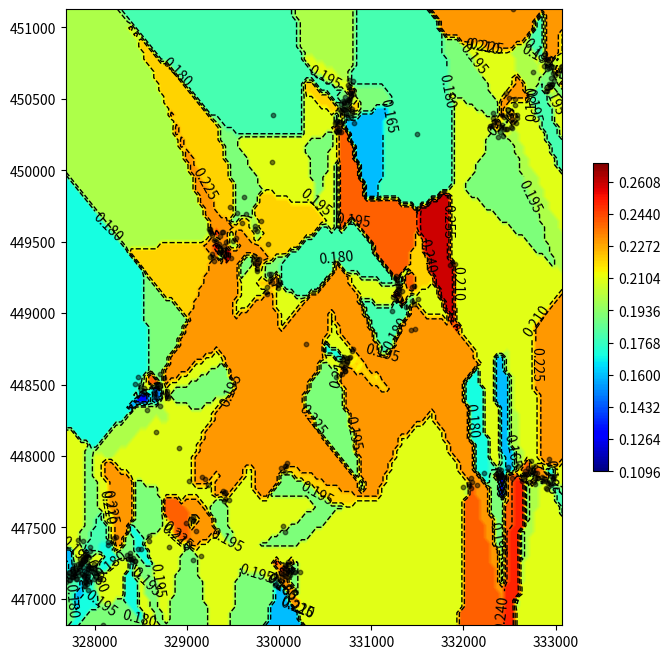
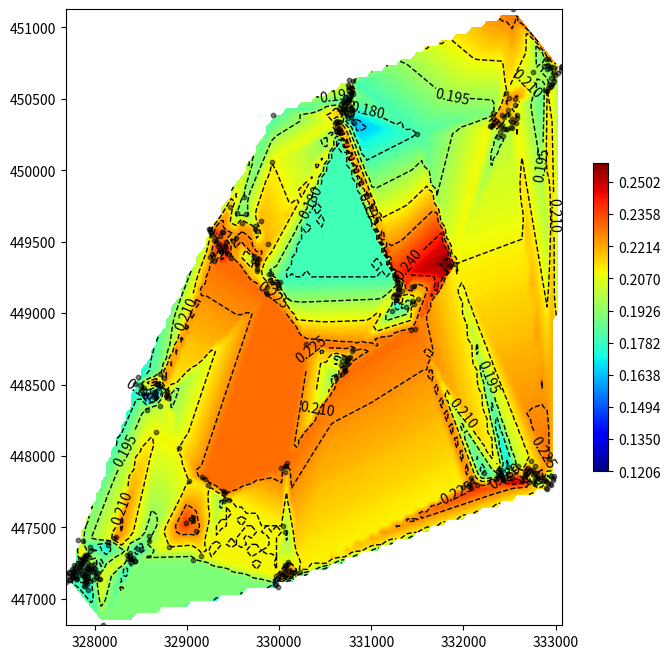
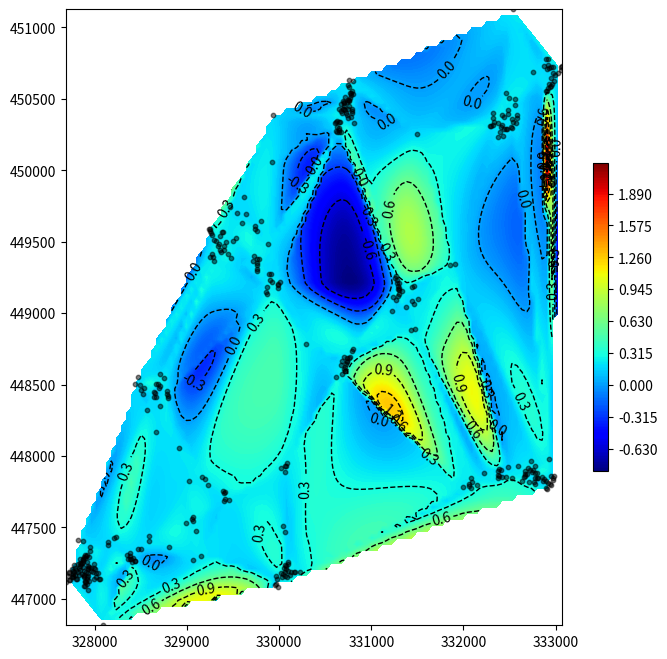

The script that saved these images, in order:
import numpy as np
from matplotlib import pyplot as plt
from scipy.interpolate import griddata

## 관측 데이터
xList = [332933.85370, 328501.42520, 328913.64480, 332757.43760, 329276.93590, 329438.77840, 329263.15160, 332096.39730, 330652.99340, 330711.62470, 330692.86270, 330703.79940, 332381.84770, 332221.94490, 329471.29370, 328644.72840, 332915.43070, 330649.90340, 332412.90690, 332580.91730, 332532.37560, 332481.52950, 332334.09910, 332086.13080, 329737.32440, 332421.98190, 332556.89170, 330698.64580, 330084.57550, 330653.70520, 330672.56520, 330805.49700, 332974.00590, 332704.37800, 333057.66980, 331467.32190, 329735.52810, 332744.48480, 332413.66690, 332775.72080, 330799.98020, 332428.55860, 332671.13830, 332797.25530, 327790.64770, 329314.50750, 329344.32220, 329250.95950, 329252.48980, 330619.94730, 331381.69060, 332950.78440, 332671.99520, 332893.04970, 332908.31720, 332868.62400, 330668.08640, 332319.65530, 331284.70090, 329545.30280, 329763.85670, 330776.51390, 330714.85340, 332722.86320, 332672.72640, 332924.18550, 332390.91440, 332469.08130, 332515.34300, 332919.02800, 332939.31060, 332461.20020, 330057.20980, 332593.78410, 329755.84720, 329982.45450, 329989.98950, 329375.81940, 332914.26050, 329622.25300, 330662.60220, 329887.16380, 329914.24440, 329901.13440, 332406.42860, 329866.90090, 330793.90530, 330786.47130, 330756.31160, 330760.01480, 330770.50660, 332686.04000, 332950.92380, 332936.80170, 332895.73690, 332778.40320, 332812.30730, 329925.24420, 331234.75690, 330629.33890, 330701.54820, 331302.42220, 331278.12860, 331227.27990, 331284.20740, 332061.16810, 331335.77430, 329730.64380, 329713.44230, 329635.29230, 332636.90740, 332872.89920, 332800.11560, 331301.92810, 332660.07610, 328140.91390, 332710.17040, 330741.96110, 332526.30920, 331285.11660, 332950.83690, 332371.69710, 331507.55230, 330776.39050, 330813.57550, 330712.72590, 331267.77830, 330719.70800, 330733.51630, 330735.15890, 329387.39580, 332372.42320, 332378.23040, 330702.66770, 331259.14340, 330791.30880, 330684.01230, 331461.88570, 330767.07450, 328705.85820, 330021.43730, 330717.87920, 332896.58360, 330739.04710, 330755.58960, 329401.90120, 330697.48050, 329274.48530, 330673.63480, 329755.70340, 329759.97780, 329290.46270, 332954.03640, 329460.87450, 329763.49390, 332318.15950, 327767.31620, 332921.88050, 332965.56670, 330616.92670, 332396.87950, 332979.87520, 332761.79090, 330740.94470, 330077.03890, 331434.80660, 328568.17410, 332373.49460, 328666.81510, 329396.39750, 329535.75610, 329366.50650, 328644.10390, 329361.18090, 329871.34270, 329273.06270, 331853.76650, 331904.63110, 329418.45850, 329502.45670, 329353.20680, 329248.03950, 329969.41600, 329797.38890, 330155.16550, 332147.06250, 332484.12770, 327876.81470, 330772.55700, 332875.96950, 330172.37710, 330668.12090, 327940.26430, 327897.43690, 327891.58060, 327880.49590, 327937.79910, 327778.67620, 330646.83200, 327814.91240, 327940.93660, 327867.81510, 327756.69560, 332904.89490, 327881.28440, 328042.19620, 327722.36730, 327932.00740, 327721.88190, 328032.97530, 327785.72790, 327706.78840, 327865.16690, 330757.77870, 327889.62780, 327838.42380, 327959.43970, 327978.73410, 327884.66610, 328012.97060, 327772.11990, 327933.30810, 327838.27000, 328143.87350, 327871.66960, 327865.91280, 327863.08960, 327909.19450, 327901.36450, 327920.57260, 327986.36460, 327851.51240, 327839.13650, 327763.14780, 327988.59250, 327722.67840, 327816.62740, 327894.51480, 327826.43830, 327811.36350, 327894.35180, 327906.77830, 327860.31190, 327914.52060, 327927.68760, 327910.58760, 329223.68790, 327892.48610, 327751.99770, 327825.96400, 327763.05070, 327838.70170, 327885.53840, 327920.64890, 327994.83700, 328412.26360, 329063.38180, 328227.53080, 329415.10630, 327685.76740, 328351.20690, 331300.89020, 327870.70640, 327881.53310, 329053.50170, 328987.67680, 329061.82100, 329400.57530, 328692.46610, 328662.07160, 330042.90320, 332523.07010, 329020.80390, 332065.67690, 329062.57320, 328467.33170, 330804.88520, 330653.68860, 328496.04810, 328352.74570, 328404.08640, 329194.22740, 328586.58460, 328055.91710, 327954.92290, 327911.04100, 327915.26240, 330755.72370, 328006.11010, 327928.49580, 327801.93350, 328462.35060, 327923.30580, 328663.55420, 330788.66980, 328436.15710, 328377.14270, 329990.63450, 330631.73020, 332576.46800, 329153.29120, 332777.04780, 328806.44400, 328201.74380, 328391.97470, 331995.69390, 332572.14950, 328376.23140, 328431.22280, 329454.86670, 329410.37560, 329161.97510, 329392.23410, 330683.67210, 329876.25640, 329971.56260, 328530.76780, 332779.17560, 328485.76510, 328653.08100, 332541.78030, 327788.84320, 328703.35320, 330054.01460, 330061.22930, 329953.37970, 330066.26250, 330114.79270, 330059.39180, 330095.99780, 328525.62350, 332733.30880, 330032.58220, 330040.54330, 330128.32000, 330094.26550, 328785.74330, 328688.81200, 328791.05840, 332555.97040, 330223.42120, 329963.59900, 330088.35940, 328705.10750, 330058.41780, 329758.61390, 332902.49660, 332934.00170, 330746.22550, 329599.43730, 330703.32530, 330092.69270, 330020.21480, 328780.20420, 328433.04130, 330288.39800, 332459.05110, 329287.60610, 332083.12060, 330600.14720, 330611.20090, 332318.58180, 330632.57020, 330780.21910, 330758.86720, 332850.76950, 329859.85310, 331440.16950, 331278.99040, 327748.64610, 330713.35280, 330785.71940, 332421.01610, 331270.49120, 329338.24050, 330058.68020, 332482.96450, 332437.16410, 332443.91550, 332490.07810, 329916.05340, 328744.49330, 330007.96270, 332375.12440, 330732.45050, 330748.96880, 330721.37450, 330703.97860, 332893.18160, 330746.21580, 329776.64300, 332464.14450, 333024.19030, 332298.95670, 327991.94750, 332536.39200, 331500.06380, 330074.88080, 329101.01330, 332993.37870, 331295.76090, 329930.24330, 332968.66220, 332976.52510, 332983.38430, 332948.75390, 327731.42040, 328581.20020, 327764.52190, 327918.22250, 333071.23690, 328797.41400, 329242.11300, 329987.61350, 330676.42310, 329400.52670, 333058.22630, 332759.15660, 331475.67850, 332282.99790, 330069.86870, 328376.93980, 331443.68000, 328081.71400, 332970.97460]
yList = [447977.36020, 448464.23020, 448053.29830, 447902.27130, 449396.23420, 449411.75610, 449559.92160, 447817.65810, 450426.95360, 450421.25940, 450428.58170, 450430.83880, 447906.18190, 447878.47430, 449385.75080, 448449.41670, 447811.33900, 450283.76950, 450301.27980, 450367.45410, 450358.91940, 450419.48480, 450338.83050, 447773.33480, 449585.82550, 450316.31980, 450456.48440, 450470.87410, 447953.63380, 450292.87300, 450463.80690, 448752.55690, 450681.33380, 447913.63610, 450719.94920, 449063.05130, 449609.15860, 447884.92950, 450388.99140, 447881.01060, 450532.85560, 450243.16130, 447897.60280, 447881.40080, 447202.81860, 449501.73190, 449487.39170, 449591.45830, 449571.94830, 448555.01910, 449043.35640, 450645.03030, 447860.45010, 450553.65170, 447767.94680, 447824.71240, 448633.85440, 450315.24060, 449189.87060, 449699.12940, 449352.73730, 450528.64030, 450515.86530, 447899.41770, 447872.76120, 450718.16500, 447862.49360, 450289.54440, 450302.93420, 450577.96420, 450585.60560, 447852.28080, 447885.61640, 447932.76860, 449296.90340, 449204.75340, 449194.30840, 449568.22170, 450735.04410, 449811.21340, 450336.82440, 449276.06770, 449274.11810, 449233.61980, 447899.93120, 449136.50230, 450400.64810, 450427.56170, 450451.61690, 450484.24950, 450502.73860, 447874.96950, 447795.18940, 447802.80700, 447823.24520, 447845.41830, 447842.56690, 450060.27950, 449115.06910, 450271.28270, 448609.47890, 449208.08880, 449231.90980, 449013.26090, 449166.70460, 447788.98940, 449156.23490, 449397.24080, 449364.63770, 449694.81330, 447828.30860, 447841.41870, 447848.76990, 449173.76420, 447855.09320, 447376.51010, 447820.22580, 450598.51000, 447844.65980, 449118.92410, 450726.05860, 447892.14500, 449099.72080, 450373.94050, 450331.01000, 448620.78760, 449258.80970, 448640.67230, 448684.33190, 448666.10860, 449569.10300, 447844.38920, 447866.20300, 448691.90390, 449248.61900, 448732.58150, 448667.03010, 449190.09520, 448691.48860, 448573.97560, 447914.11380, 448592.10450, 447776.80420, 448657.45530, 448685.90420, 449443.85300, 450487.15390, 449548.62270, 450414.23190, 449306.64250, 449337.63340, 449366.66810, 450589.07920, 449744.30270, 449577.81310, 450367.04140, 447235.54990, 450782.66660, 450604.22230, 450276.00630, 450269.45920, 450627.70110, 447819.84420, 450387.60810, 447928.14980, 448882.40750, 448318.79560, 450328.61740, 448506.76230, 449466.95830, 449524.04100, 449429.38250, 448411.66920, 449542.87940, 449183.57530, 449411.41820, 449336.89880, 449343.04220, 449501.06950, 449507.48920, 449440.09330, 449392.35570, 447160.90510, 449646.50480, 447185.35580, 447794.53640, 447921.77020, 447159.87970, 450539.50960, 450730.51050, 447186.21600, 450269.71550, 447364.04430, 447188.14620, 447117.54130, 447091.21500, 447290.87450, 447170.16820, 450270.07050, 447412.66150, 447332.66980, 447407.52240, 447171.83770, 450707.78330, 447155.28580, 447135.68040, 447186.21550, 447121.69810, 447131.96440, 447181.82470, 447213.66290, 447158.40410, 447268.93430, 450495.47170, 447309.71450, 447231.00660, 447194.40770, 447185.98350, 447293.31580, 447179.24440, 447187.05180, 447225.44250, 447198.66770, 447397.23710, 447260.36260, 447282.13110, 447251.81340, 447261.06030, 447299.86960, 447212.48630, 447243.58970, 447244.93090, 447278.32190, 447163.12610, 447214.58530, 447179.57190, 447242.51600, 447128.38150, 447165.45340, 447185.65620, 447093.41560, 447120.60420, 447171.24210, 447310.18140, 447058.93880, 447103.69310, 447793.54880, 447282.90240, 447153.54840, 447215.26730, 447196.99090, 447252.28260, 447164.81370, 447232.27290, 447207.16940, 447283.76780, 447273.18380, 447431.14420, 447696.20190, 447118.81710, 447308.66620, 449137.42780, 447225.03080, 447197.23010, 447558.62480, 447528.89070, 447543.65290, 447681.49510, 448478.34980, 448168.23780, 447171.76400, 450297.07700, 447827.21250, 447806.50840, 447571.88310, 447350.37360, 450625.70290, 450334.90750, 447352.36770, 447280.97420, 447256.24250, 447839.77860, 447404.81500, 447137.94440, 447217.35230, 447156.44460, 447137.24140, 450629.55670, 447153.31180, 447205.51390, 447141.88140, 448554.09230, 447163.00590, 448410.17310, 450552.81700, 447266.02180, 447321.88960, 449176.38670, 450348.17450, 450385.36790, 447302.05400, 447928.35340, 447362.63220, 447425.54490, 447275.66570, 447779.57550, 450331.57840, 447281.04560, 447263.46650, 447695.32120, 447745.82010, 447855.74080, 447755.69260, 448576.70700, 449485.66230, 447136.91440, 448477.11040, 447806.77670, 448494.45680, 448438.60030, 450337.72130, 447141.58230, 448491.65140, 447213.55820, 447234.31140, 447095.63310, 447162.54650, 447168.97250, 447469.26270, 447241.89620, 448436.77930, 447962.86790, 447155.47810, 447511.27920, 447189.33950, 447196.05470, 448453.00940, 448502.54480, 448403.09190, 450498.79100, 447185.07290, 447103.23820, 447154.12600, 448351.48010, 447185.14040, 449376.67840, 450558.65310, 450605.03700, 450489.49610, 449632.17500, 450474.93390, 447256.01350, 447177.91090, 448435.03390, 448501.51000, 448780.86110, 450292.12880, 449511.07500, 447845.24970, 450329.09000, 450335.82830, 450400.04430, 450301.75340, 450543.88660, 450581.32730, 447855.94640, 449150.58530, 449084.53300, 449207.79710, 447207.61100, 448594.01200, 450413.74730, 447853.20380, 449092.85800, 449471.68840, 447927.52630, 450394.30190, 450291.09720, 450375.97090, 450508.90550, 449218.45720, 448544.84080, 449216.37480, 450235.27020, 450481.55410, 450427.65980, 450399.36810, 450448.86860, 450780.00280, 450364.68560, 449382.16840, 450540.02380, 450681.04940, 450307.15660, 447136.84640, 451127.29050, 450251.20630, 447233.28230, 447474.09160, 450665.82700, 449160.07610, 450389.43180, 447829.97760, 447843.52860, 447860.09100, 447861.93120, 447129.32810, 447441.70760, 447153.26480, 447179.73570, 450727.99340, 448421.56960, 449586.61810, 447081.02260, 450401.58780, 447739.72670, 450702.30580, 450684.82800, 448890.88370, 450313.05720, 447208.46550, 447297.21810, 449186.55430, 446814.98760, 450723.97150]

# t: 탁도
zList = [0.23000000000, 0.19000000000, 0.21000000000, 0.21000000000, 0.22000000000, 0.27000000000, 0.21000000000, 0.23000000000, 0.22000000000, 0.22000000000, 0.19000000000, 0.21000000000, 0.21000000000, 0.17000000000, 0.23000000000, 0.17000000000, 0.21000000000, 0.21000000000, 0.19000000000, 0.21000000000, 0.23000000000, 0.21000000000, 0.21000000000, 0.24000000000, 0.22000000000, 0.21000000000, 0.21000000000, 0.23000000000, 0.23000000000, 0.23000000000, 0.18000000000, 0.23000000000, 0.19000000000, 0.24000000000, 0.21000000000, 0.23000000000, 0.20000000000, 0.18000000000, 0.23000000000, 0.20000000000, 0.19000000000, 0.19000000000, 0.23000000000, 0.24000000000, 0.19000000000, 0.21000000000, 0.23000000000, 0.23000000000, 0.21000000000, 0.19000000000, 0.18000000000, 0.19000000000, 0.16000000000, 0.18000000000, 0.21000000000, 0.19000000000, 0.21000000000, 0.21000000000, 0.19000000000, 0.19000000000, 0.22000000000, 0.22000000000, 0.18000000000, 0.23000000000, 0.23000000000, 0.20000000000, 0.16000000000, 0.21000000000, 0.21000000000, 0.20000000000, 0.19000000000, 0.22000000000, 0.19000000000, 0.20000000000, 0.21000000000, 0.23000000000, 0.22000000000, 0.23000000000, 0.19000000000, 0.19000000000, 0.21000000000, 0.19000000000, 0.19000000000, 0.22000000000, 0.18000000000, 0.23000000000, 0.19000000000, 0.22000000000, 0.18000000000, 0.19000000000, 0.19000000000, 0.23000000000, 0.18000000000, 0.16000000000, 0.23000000000, 0.21000000000, 0.11000000000, 0.21000000000, 0.21000000000, 0.21000000000, 0.23000000000, 0.18000000000, 0.22000000000, 0.18000000000, 0.21000000000, 0.20000000000, 0.22000000000, 0.23000000000, 0.19000000000, 0.19000000000, 0.25000000000, 0.23000000000, 0.23000000000, 0.23000000000, 0.19000000000, 0.17000000000, 0.19000000000, 0.21000000000, 0.24000000000, 0.26000000000, 0.21000000000, 0.18000000000, 0.21000000000, 0.19000000000, 0.16000000000, 0.21000000000, 0.24000000000, 0.22000000000, 0.21000000000, 0.19000000000, 0.23000000000, 0.19000000000, 0.23000000000, 0.21000000000, 0.18000000000, 0.21000000000, 0.17000000000, 0.22000000000, 0.22000000000, 0.19000000000, 0.23000000000, 0.23000000000, 0.21000000000, 0.21000000000, 0.23000000000, 0.23000000000, 0.19000000000, 0.25000000000, 0.24000000000, 0.22000000000, 0.24000000000, 0.23000000000, 0.21000000000, 0.22000000000, 0.20000000000, 0.23000000000, 0.16000000000, 0.23000000000, 0.19000000000, 0.19000000000, 0.21000000000, 0.19000000000, 0.23000000000, 0.18000000000, 0.22000000000, 0.23000000000, 0.20000000000, 0.23000000000, 0.24000000000, 0.23000000000, 0.23000000000, 0.18000000000, 0.17000000000, 0.23000000000, 0.22000000000, 0.23000000000, 0.26000000000, 0.21000000000, 0.23000000000, 0.20000000000, 0.24000000000, 0.22000000000, 0.21000000000, 0.22000000000, 0.23000000000, 0.23000000000, 0.16000000000, 0.18000000000, 0.16000000000, 0.21000000000, 0.19000000000, 0.24000000000, 0.18000000000, 0.21000000000, 0.19000000000, 0.16000000000, 0.19000000000, 0.18000000000, 0.18000000000, 0.21000000000, 0.18000000000, 0.19000000000, 0.17000000000, 0.19000000000, 0.19000000000, 0.20000000000, 0.17000000000, 0.16000000000, 0.19000000000, 0.17000000000, 0.19000000000, 0.18000000000, 0.21000000000, 0.18000000000, 0.21000000000, 0.17000000000, 0.17000000000, 0.18000000000, 0.18000000000, 0.18000000000, 0.18000000000, 0.19000000000, 0.17000000000, 0.18000000000, 0.17000000000, 0.19000000000, 0.19000000000, 0.18000000000, 0.21000000000, 0.17000000000, 0.21000000000, 0.20000000000, 0.21000000000, 0.15000000000, 0.20000000000, 0.23000000000, 0.19000000000, 0.18000000000, 0.19000000000, 0.18000000000, 0.18000000000, 0.18000000000, 0.18000000000, 0.16000000000, 0.17000000000, 0.16000000000, 0.21000000000, 0.21000000000, 0.18000000000, 0.18000000000, 0.18000000000, 0.16000000000, 0.21000000000, 0.19000000000, 0.19000000000, 0.18000000000, 0.19000000000, 0.23000000000, 0.21000000000, 0.19000000000, 0.19000000000, 0.22000000000, 0.21000000000, 0.19000000000, 0.21000000000, 0.24000000000, 0.21000000000, 0.19000000000, 0.12000000000, 0.21000000000, 0.15000000000, 0.20000000000, 0.21000000000, 0.21000000000, 0.23000000000, 0.17000000000, 0.18000000000, 0.19000000000, 0.17000000000, 0.21000000000, 0.17000000000, 0.23000000000, 0.21000000000, 0.21000000000, 0.18000000000, 0.17000000000, 0.21000000000, 0.20000000000, 0.18000000000, 0.20000000000, 0.19000000000, 0.17000000000, 0.19000000000, 0.15000000000, 0.24000000000, 0.19000000000, 0.19000000000, 0.21000000000, 0.18000000000, 0.21000000000, 0.21000000000, 0.21000000000, 0.21000000000, 0.21000000000, 0.16000000000, 0.21000000000, 0.21000000000, 0.17000000000, 0.21000000000, 0.21000000000, 0.23000000000, 0.23000000000, 0.23000000000, 0.23000000000, 0.22000000000, 0.16000000000, 0.21000000000, 0.20000000000, 0.18000000000, 0.14000000000, 0.23000000000, 0.18000000000, 0.19000000000, 0.19000000000, 0.21000000000, 0.19000000000, 0.21000000000, 0.19000000000, 0.19000000000, 0.23000000000, 0.13000000000, 0.21000000000, 0.23000000000, 0.21000000000, 0.13000000000, 0.21000000000, 0.21000000000, 0.20000000000, 0.21000000000, 0.23000000000, 0.21000000000, 0.15000000000, 0.23000000000, 0.20000000000, 0.21000000000, 0.22000000000, 0.21000000000, 0.19000000000, 0.18000000000, 0.22000000000, 0.18000000000, 0.21000000000, 0.25000000000, 0.23000000000, 0.17000000000, 0.23000000000, 0.19000000000, 0.23000000000, 0.23000000000, 0.21000000000, 0.22000000000, 0.19000000000, 0.24000000000, 0.18000000000, 0.21000000000, 0.23000000000, 0.21000000000, 0.19000000000, 0.19000000000, 0.16000000000, 0.21000000000, 0.19000000000, 0.11000000000, 0.16000000000, 0.26000000000, 0.22000000000, 0.21000000000, 0.22000000000, 0.19000000000, 0.23000000000, 0.23000000000, 0.23000000000, 0.18000000000, 0.19000000000, 0.19000000000, 0.19000000000, 0.19000000000, 0.19000000000, 0.18000000000, 0.16000000000, 0.23000000000, 0.21000000000, 0.23000000000, 0.19000000000, 0.19000000000, 0.23000000000, 0.18000000000, 0.17000000000, 0.23000000000, 0.20000000000, 0.18000000000, 0.18000000000, 0.19000000000, 0.21000000000, 0.21000000000, 0.17000000000, 0.18000000000, 0.19000000000, 0.18000000000, 0.21000000000, 0.21000000000, 0.19000000000, 0.20000000000, 0.16000000000, 0.22000000000, 0.22000000000, 0.19000000000, 0.20000000000, 0.23000000000, 0.21000000000, 0.23000000000, 0.19000000000, 0.24000000000, 0.19000000000, 0.19000000000]
# # c: 철
# zList = [0.06000000000, 0.04000000000, 0.03000000000, 0.04000000000, 0.01000000000, 0.02000000000, 0.02000000000, 0.02000000000, 0.04000000000, 0.05000000000, 0.03000000000, 0.04000000000, 0.03000000000, 0.02000000000, 0.01000000000, 0.04000000000, 0.03000000000, 0.05000000000, 0.03000000000, 0.02000000000, 0.03000000000, 0.03000000000, 0.02000000000, 0.04000000000, 0.04000000000, 0.03000000000, 0.02000000000, 0.05000000000, 0.04000000000, 0.04000000000, 0.04000000000, 0.05000000000, 0.00000000000, 0.05000000000, 0.03000000000, 0.05000000000, 0.04000000000, 0.02000000000, 0.02000000000, 0.06000000000, 0.05000000000, 0.02000000000, 0.06000000000, 0.02000000000, 0.02000000000, 0.01000000000, 0.03000000000, 0.03000000000, 0.00000000000, 0.02000000000, 0.04000000000, 0.02000000000, 0.03000000000, 0.02000000000, 0.06000000000, 0.03000000000, 0.04000000000, 0.02000000000, 0.05000000000, 0.05000000000, 0.05000000000, 0.03000000000, 0.05000000000, 0.06000000000, 0.03000000000, 0.01000000000, 0.03000000000, 0.03000000000, 0.02000000000, 0.01000000000, 0.01000000000, 0.02000000000, 0.04000000000, 0.04000000000, 0.04000000000, 0.03000000000, 0.04000000000, 0.02000000000, 0.03000000000, 0.04000000000, 0.05000000000, 0.04000000000, 0.04000000000, 0.05000000000, 0.04000000000, 0.06000000000, 0.04000000000, 0.04000000000, 0.05000000000, 0.05000000000, 0.05000000000, 0.04000000000, 0.03000000000, 0.04000000000, 0.02000000000, 0.02000000000, 0.03000000000, 0.02000000000, 0.03000000000, 0.03000000000, 0.04000000000, 0.03000000000, 0.03000000000, 0.06000000000, 0.03000000000, 0.03000000000, 0.04000000000, 0.04000000000, 0.03000000000, 0.03000000000, 0.04000000000, 0.03000000000, 0.03000000000, 0.04000000000, 0.03000000000, 0.03000000000, 0.04000000000, 0.05000000000, 0.06000000000, 0.05000000000, 0.03000000000, 0.04000000000, 0.06000000000, 0.05000000000, 0.04000000000, 0.03000000000, 0.03000000000, 0.02000000000, 0.04000000000, 0.02000000000, 0.02000000000, 0.04000000000, 0.03000000000, 0.04000000000, 0.04000000000, 0.03000000000, 0.02000000000, 0.04000000000, 0.03000000000, 0.02000000000, 0.03000000000, 0.03000000000, 0.03000000000, 0.03000000000, 0.05000000000, 0.02000000000, 0.06000000000, 0.02000000000, 0.05000000000, 0.03000000000, 0.06000000000, 0.01000000000, 0.03000000000, 0.05000000000, 0.04000000000, 0.03000000000, 0.03000000000, 0.04000000000, 0.02000000000, 0.05000000000, 0.02000000000, 0.02000000000, 0.06000000000, 0.03000000000, 0.03000000000, 0.06000000000, 0.03000000000, 0.02000000000, 0.04000000000, 0.03000000000, 0.05000000000, 0.03000000000, 0.03000000000, 0.03000000000, 0.05000000000, 0.01000000000, 0.05000000000, 0.03000000000, 0.03000000000, 0.05000000000, 0.02000000000, 0.01000000000, 0.02000000000, 0.05000000000, 0.04000000000, 0.04000000000, 0.06000000000, 0.03000000000, 0.04000000000, 0.01000000000, 0.04000000000, 0.04000000000, 0.02000000000, 0.03000000000, 0.02000000000, 0.02000000000, 0.03000000000, 0.03000000000, 0.04000000000, 0.02000000000, 0.03000000000, 0.02000000000, 0.03000000000, 0.03000000000, 0.03000000000, 0.04000000000, 0.02000000000, 0.02000000000, 0.02000000000, 0.02000000000, 0.03000000000, 0.02000000000, 0.03000000000, 0.03000000000, 0.02000000000, 0.03000000000, 0.02000000000, 0.03000000000, 0.02000000000, 0.03000000000, 0.04000000000, 0.03000000000, 0.02000000000, 0.02000000000, 0.03000000000, 0.03000000000, 0.02000000000, 0.03000000000, 0.03000000000, 0.03000000000, 0.03000000000, 0.02000000000, 0.03000000000, 0.05000000000, 0.03000000000, 0.02000000000, 0.03000000000, 0.03000000000, 0.02000000000, 0.03000000000, 0.02000000000, 0.03000000000, 0.03000000000, 0.02000000000, 0.03000000000, 0.03000000000, 0.03000000000, 0.02000000000, 0.02000000000, 0.03000000000, 0.02000000000, 0.02000000000, 0.03000000000, 0.03000000000, 0.03000000000, 0.03000000000, 0.03000000000, 0.02000000000, 0.04000000000, 0.04000000000, 0.03000000000, 0.06000000000, 0.03000000000, 0.02000000000, 0.05000000000, 0.06000000000, 0.06000000000, 0.04000000000, 0.04000000000, 0.04000000000, 0.04000000000, 0.02000000000, 0.03000000000, 0.03000000000, 0.05000000000, 0.03000000000, 0.05000000000, 0.05000000000, 0.02000000000, 0.03000000000, 0.04000000000, 0.04000000000, 0.04000000000, 0.02000000000, 0.03000000000, 0.02000000000, 0.04000000000, 0.07000000000, 0.03000000000, 0.02000000000, 0.03000000000, 0.04000000000, 0.02000000000, 0.03000000000, 0.06000000000, 0.03000000000, 0.04000000000, 0.04000000000, 0.04000000000, 0.02000000000, 0.03000000000, 0.04000000000, 0.04000000000, 0.04000000000, 0.03000000000, 0.03000000000, 0.03000000000, 0.04000000000, 0.03000000000, 0.03000000000, 0.03000000000, 0.03000000000, 0.03000000000, 0.05000000000, 0.04000000000, 0.03000000000, 0.03000000000, 0.04000000000, 0.05000000000, 0.02000000000, 0.03000000000, 0.02000000000, 0.03000000000, 0.03000000000, 0.02000000000, 0.04000000000, 0.03000000000, 0.03000000000, 0.02000000000, 0.03000000000, 0.03000000000, 0.04000000000, 0.05000000000, 0.04000000000, 0.03000000000, 0.05000000000, 0.04000000000, 0.02000000000, 0.04000000000, 0.01000000000, 0.04000000000, 0.03000000000, 0.04000000000, 0.02000000000, 0.02000000000, 0.05000000000, 0.02000000000, 0.01000000000, 0.05000000000, 0.01000000000, 0.05000000000, 0.02000000000, 0.05000000000, 0.04000000000, 0.03000000000, 0.03000000000, 0.02000000000, 0.02000000000, 0.03000000000, 0.05000000000, 0.05000000000, 0.04000000000, 0.05000000000, 0.04000000000, 0.02000000000, 0.02000000000, 0.03000000000, 0.04000000000, 0.05000000000, 0.02000000000, 0.03000000000, 0.04000000000, 0.07000000000, 0.06000000000, 0.02000000000, 0.05000000000, 0.03000000000, 0.04000000000, 0.03000000000, 0.03000000000, 0.04000000000, 0.05000000000, 0.02000000000, 0.03000000000, 0.05000000000, 0.05000000000, 0.05000000000, 0.05000000000, 0.03000000000, 0.04000000000, 0.03000000000, 0.02000000000, 0.04000000000, 0.04000000000, 0.03000000000, 0.02000000000, 0.04000000000, 0.03000000000, 0.02000000000, 0.01000000000, 0.04000000000, 0.04000000000, 0.03000000000, 0.02000000000, 0.02000000000, 0.02000000000, 0.03000000000, 0.03000000000, 0.03000000000, 0.03000000000, 0.02000000000, 0.04000000000, 0.02000000000, 0.03000000000, 0.04000000000, 0.04000000000, 0.02000000000, 0.02000000000, 0.04000000000, 0.03000000000, 0.03000000000, 0.03000000000, 0.05000000000, 0.03000000000, 0.02000000000]
# # g: 구리
# zList = [0.04000000000, 0.02000000000, 0.04000000000, 0.02000000000, 0.02000000000, 0.03000000000, 0.03000000000, 0.03000000000, 0.05000000000, 0.03000000000, 0.05000000000, 0.05000000000, 0.03000000000, 0.03000000000, 0.02000000000, 0.02000000000, 0.02000000000, 0.06000000000, 0.02000000000, 0.03000000000, 0.02000000000, 0.03000000000, 0.03000000000, 0.02000000000, 0.03000000000, 0.02000000000, 0.01000000000, 0.05000000000, 0.02000000000, 0.05000000000, 0.03000000000, 0.04000000000, 0.04000000000, 0.03000000000, 0.02000000000, 0.02000000000, 0.02000000000, 0.01000000000, 0.03000000000, 0.03000000000, 0.03000000000, 0.01000000000, 0.03000000000, 0.03000000000, 0.03000000000, 0.03000000000, 0.02000000000, 0.06000000000, 0.09000000000, 0.02000000000, 0.03000000000, 0.03000000000, 0.02000000000, 0.03000000000, 0.03000000000, 0.02000000000, 0.05000000000, 0.03000000000, 0.02000000000, 0.02000000000, 0.02000000000, 0.05000000000, 0.03000000000, 0.04000000000, 0.01000000000, 0.03000000000, 0.02000000000, 0.01000000000, 0.02000000000, 0.03000000000, 0.03000000000, 0.03000000000, 0.03000000000, 0.03000000000, 0.03000000000, 0.03000000000, 0.02000000000, 0.02000000000, 0.02000000000, 0.03000000000, 0.06000000000, 0.02000000000, 0.03000000000, 0.03000000000, 0.06000000000, 0.04000000000, 0.06000000000, 0.06000000000, 0.04000000000, 0.03000000000, 0.06000000000, 0.02000000000, 0.04000000000, 0.02000000000, 0.02000000000, 0.03000000000, 0.03000000000, 0.04000000000, 0.04000000000, 0.04000000000, 0.04000000000, 0.03000000000, 0.04000000000, 0.04000000000, 0.04000000000, 0.02000000000, 0.03000000000, 0.03000000000, 0.02000000000, 0.02000000000, 0.05000000000, 0.04000000000, 0.02000000000, 0.02000000000, 0.03000000000, 0.04000000000, 0.02000000000, 0.03000000000, 0.07000000000, 0.03000000000, 0.02000000000, 0.03000000000, 0.04000000000, 0.03000000000, 0.02000000000, 0.03000000000, 0.03000000000, 0.04000000000, 0.02000000000, 0.02000000000, 0.03000000000, 0.03000000000, 0.03000000000, 0.04000000000, 0.03000000000, 0.02000000000, 0.03000000000, 0.02000000000, 0.03000000000, 0.03000000000, 0.03000000000, 0.03000000000, 0.03000000000, 0.02000000000, 0.03000000000, 0.02000000000, 0.04000000000, 0.02000000000, 0.06000000000, 0.05000000000, 0.03000000000, 0.02000000000, 0.03000000000, 0.03000000000, 0.03000000000, 0.03000000000, 0.02000000000, 0.02000000000, 0.04000000000, 0.06000000000, 0.01000000000, 0.02000000000, 0.07000000000, 0.03000000000, 0.02000000000, 0.04000000000, 0.03000000000, 0.02000000000, 0.05000000000, 0.02000000000, 0.02000000000, 0.05000000000, 0.01000000000, 0.02000000000, 0.03000000000, 0.02000000000, 0.04000000000, 0.03000000000, 0.02000000000, 0.03000000000, 0.03000000000, 0.00000000000, 0.02000000000, 0.03000000000, 0.02000000000, 0.02000000000, 0.04000000000, 0.01000000000, 0.03000000000, 0.03000000000, 0.03000000000, 0.05000000000, 0.01000000000, 0.04000000000, 0.03000000000, 0.02000000000, 0.04000000000, 0.04000000000, 0.06000000000, 0.02000000000, 0.01000000000, 0.03000000000, 0.02000000000, 0.04000000000, 0.03000000000, 0.03000000000, 0.03000000000, 0.03000000000, 0.04000000000, 0.02000000000, 0.02000000000, 0.04000000000, 0.02000000000, 0.04000000000, 0.03000000000, 0.02000000000, 0.03000000000, 0.02000000000, 0.03000000000, 0.03000000000, 0.04000000000, 0.03000000000, 0.03000000000, 0.01000000000, 0.03000000000, 0.01000000000, 0.03000000000, 0.01000000000, 0.02000000000, 0.02000000000, 0.02000000000, 0.02000000000, 0.02000000000, 0.04000000000, 0.04000000000, 0.01000000000, 0.02000000000, 0.04000000000, 0.01000000000, 0.02000000000, 0.02000000000, 0.02000000000, 0.04000000000, 0.03000000000, 0.04000000000, 0.03000000000, 0.04000000000, 0.02000000000, 0.02000000000, 0.03000000000, 0.01000000000, 0.03000000000, 0.04000000000, 0.02000000000, 0.03000000000, 0.02000000000, 0.02000000000, 0.04000000000, 0.02000000000, 0.03000000000, 0.02000000000, 0.02000000000, 0.02000000000, 0.03000000000, 0.03000000000, 0.04000000000, 0.04000000000, 0.03000000000, 0.05000000000, 0.02000000000, 0.03000000000, 0.02000000000, 0.03000000000, 0.02000000000, 0.04000000000, 0.02000000000, 0.04000000000, 0.06000000000, 0.03000000000, 0.05000000000, 0.02000000000, 0.03000000000, 0.02000000000, 0.02000000000, 0.03000000000, 0.01000000000, 0.04000000000, 0.07000000000, 0.02000000000, 0.02000000000, 0.04000000000, 0.02000000000, 0.03000000000, 0.02000000000, 0.05000000000, 0.03000000000, 0.03000000000, 0.04000000000, 0.04000000000, 0.04000000000, 0.04000000000, 0.05000000000, 0.03000000000, 0.03000000000, 0.02000000000, 0.03000000000, 0.02000000000, 0.03000000000, 0.02000000000, 0.03000000000, 0.03000000000, 0.02000000000, 0.03000000000, 0.05000000000, 0.03000000000, 0.02000000000, 0.01000000000, 0.05000000000, 0.03000000000, 0.02000000000, 0.04000000000, 0.01000000000, 0.02000000000, 0.04000000000, 0.02000000000, 0.03000000000, 0.04000000000, 0.02000000000, 0.01000000000, 0.02000000000, 0.00000000000, 0.02000000000, 0.03000000000, 0.03000000000, 0.02000000000, 0.03000000000, 0.05000000000, 0.03000000000, 0.03000000000, 0.03000000000, 0.02000000000, 0.04000000000, 0.03000000000, 0.03000000000, 0.01000000000, 0.03000000000, 0.01000000000, 0.03000000000, 0.03000000000, 0.00000000000, 0.06000000000, 0.03000000000, 0.03000000000, 0.04000000000, 0.04000000000, 0.02000000000, 0.02000000000, 0.02000000000, 0.02000000000, 0.03000000000, 0.03000000000, 0.02000000000, 0.06000000000, 0.03000000000, 0.03000000000, 0.03000000000, 0.02000000000, 0.03000000000, 0.03000000000, 0.03000000000, 0.02000000000, 0.03000000000, 0.00000000000, 0.03000000000, 0.03000000000, 0.04000000000, 0.03000000000, 0.02000000000, 0.04000000000, 0.02000000000, 0.03000000000, 0.04000000000, 0.04000000000, 0.01000000000, 0.03000000000, 0.04000000000, 0.03000000000, 0.03000000000, 0.02000000000, 0.05000000000, 0.03000000000, 0.02000000000, 0.04000000000, 0.02000000000, 0.03000000000, 0.04000000000, 0.03000000000, 0.02000000000, 0.02000000000, 0.03000000000, 0.04000000000, 0.03000000000, 0.02000000000, 0.02000000000, 0.01000000000, 0.03000000000, 0.02000000000, 0.02000000000, 0.04000000000, 0.02000000000, 0.03000000000, 0.03000000000, 0.03000000000, 0.02000000000, 0.03000000000, 0.03000000000, 0.03000000000, 0.03000000000, 0.02000000000, 0.02000000000, 0.02000000000, 0.02000000000, 0.04000000000, 0.03000000000, 0.04000000000]
# # p: PH
# zList = [7.36000000000, 7.64000000000, 7.53000000000, 7.25000000000, 7.56000000000, 7.67000000000, 7.47000000000, 7.21000000000, 7.51000000000, 7.45000000000, 7.37000000000, 7.47000000000, 7.39000000000, 7.24000000000, 7.48000000000, 7.34000000000, 7.36000000000, 7.46000000000, 7.38000000000, 7.30000000000, 7.38000000000, 7.39000000000, 7.36000000000, 7.36000000000, 7.50000000000, 7.36000000000, 7.34000000000, 7.44000000000, 7.36000000000, 7.50000000000, 7.43000000000, 7.50000000000, 7.40000000000, 7.21000000000, 7.43000000000, 7.57000000000, 7.33000000000, 7.34000000000, 7.33000000000, 7.33000000000, 7.43000000000, 7.36000000000, 7.33000000000, 7.25000000000, 7.42000000000, 7.46000000000, 7.54000000000, 7.46000000000, 7.45000000000, 7.36000000000, 7.49000000000, 7.41000000000, 7.24000000000, 7.44000000000, 7.33000000000, 7.36000000000, 7.48000000000, 7.34000000000, 7.43000000000, 7.38000000000, 7.45000000000, 7.36000000000, 7.42000000000, 7.36000000000, 7.33000000000, 7.45000000000, 7.36000000000, 7.35000000000, 7.36000000000, 7.44000000000, 7.38000000000, 7.35000000000, 7.42000000000, 7.36000000000, 7.50000000000, 7.45000000000, 7.33000000000, 7.55000000000, 7.45000000000, 7.36000000000, 7.48000000000, 7.36000000000, 7.39000000000, 7.50000000000, 7.31000000000, 7.35000000000, 7.45000000000, 7.51000000000, 7.36000000000, 7.35000000000, 7.52000000000, 7.25000000000, 7.21000000000, 7.25000000000, 7.34000000000, 7.34000000000, 7.34000000000, 7.36900000000, 7.51000000000, 7.54000000000, 7.42000000000, 7.45000000000, 7.48000000000, 7.39000000000, 7.36000000000, 7.36000000000, 7.39000000000, 7.36000000000, 7.46000000000, 7.43000000000, 7.16000000000, 7.21000000000, 7.21000000000, 7.46000000000, 7.35000000000, 7.62000000000, 7.21000000000, 7.43000000000, 7.25000000000, 7.45000000000, 7.42000000000, 7.25000000000, 7.54000000000, 7.52000000000, 7.38000000000, 7.45000000000, 7.43000000000, 7.57000000000, 7.43000000000, 7.43000000000, 7.58000000000, 7.32000000000, 7.25000000000, 7.28000000000, 7.47000000000, 7.44000000000, 7.47000000000, 7.48000000000, 7.60000000000, 7.55000000000, 7.43000000000, 7.42000000000, 7.34000000000, 7.45000000000, 7.42000000000, 7.59000000000, 7.52000000000, 7.46000000000, 7.38000000000, 7.36000000000, 7.39000000000, 7.57000000000, 7.43000000000, 7.44000000000, 7.44000000000, 7.39000000000, 7.45000000000, 7.43000000000, 7.42000000000, 7.34000000000, 7.41000000000, 7.42000000000, 7.25000000000, 7.46000000000, 7.38000000000, 7.47000000000, 7.42000000000, 7.35000000000, 7.39000000000, 7.59000000000, 7.46000000000, 7.32000000000, 7.34000000000, 7.48000000000, 7.34000000000, 7.56000000000, 7.46000000000, 7.43000000000, 7.58000000000, 7.33000000000, 7.55000000000, 7.58000000000, 7.63000000000, 7.36000000000, 7.48000000000, 7.36000000000, 7.21000000000, 7.46000000000, 7.46000000000, 7.41000000000, 7.42000000000, 7.56000000000, 7.45000000000, 7.48000000000, 7.48000000000, 7.45000000000, 7.42000000000, 7.58300000000, 7.68000000000, 7.43000000000, 7.46000000000, 7.43000000000, 7.52000000000, 7.42000000000, 7.48000000000, 7.63000000000, 7.38000000000, 7.46000000000, 7.42000000000, 7.46000000000, 7.52000000000, 7.43000000000, 7.51000000000, 7.42000000000, 7.56000000000, 7.54000000000, 7.48000000000, 7.65000000000, 7.53000000000, 7.52000000000, 7.27000000000, 7.53000000000, 7.48000000000, 7.43000000000, 7.45000000000, 7.43000000000, 7.38000000000, 7.46000000000, 7.47000000000, 7.44000000000, 7.63000000000, 7.38000000000, 7.45000000000, 7.47000000000, 7.52000000000, 7.52000000000, 7.43000000000, 7.52000000000, 7.49000000000, 7.41000000000, 7.53000000000, 7.65000000000, 7.53000000000, 7.43000000000, 7.48000000000, 7.45000000000, 7.44000000000, 7.43000000000, 7.53000000000, 7.42000000000, 7.43000000000, 7.41000000000, 7.36000000000, 7.48000000000, 7.49000000000, 7.41000000000, 7.23000000000, 7.33000000000, 7.43000000000, 7.43000000000, 7.43000000000, 7.37000000000, 7.65000000000, 7.52000000000, 7.33000000000, 7.21000000000, 7.33000000000, 7.47000000000, 7.55000000000, 7.34000000000, 7.28000000000, 7.34000000000, 7.44000000000, 7.34000000000, 7.24000000000, 7.41000000000, 7.38000000000, 7.48000000000, 7.43000000000, 7.46000000000, 7.46000000000, 7.46000000000, 7.33000000000, 7.48000000000, 7.63000000000, 7.46000000000, 7.42000000000, 7.71000000000, 7.43000000000, 7.53000000000, 7.49000000000, 7.63000000000, 7.43000000000, 7.34000000000, 7.52000000000, 7.49000000000, 7.45000000000, 7.43000000000, 7.38000000000, 7.33000000000, 7.34000000000, 7.36000000000, 7.44000000000, 7.45000000000, 7.41000000000, 7.36000000000, 7.39000000000, 7.43000000000, 7.44000000000, 7.29000000000, 7.43000000000, 7.21000000000, 7.36000000000, 7.40000000000, 7.35000000000, 7.42000000000, 7.55000000000, 7.25000000000, 7.63000000000, 7.45000000000, 7.38000000000, 7.46000000000, 7.43000000000, 7.42000000000, 7.47000000000, 7.36000000000, 7.40000000000, 7.32000000000, 7.28000000000, 7.45000000000, 7.65000000000, 7.36000000000, 7.40000000000, 7.42000000000, 7.31000000000, 7.61000000000, 7.36000000000, 7.33000000000, 7.34000000000, 7.35000000000, 7.42000000000, 7.50000000000, 7.42000000000, 7.42000000000, 7.63000000000, 7.33000000000, 7.43000000000, 7.43000000000, 7.52000000000, 7.56000000000, 7.38000000000, 7.42000000000, 7.61000000000, 7.43000000000, 7.64000000000, 7.46000000000, 7.33000000000, 7.45000000000, 7.39000000000, 7.38000000000, 7.45000000000, 7.37000000000, 7.57000000000, 7.46000000000, 7.36000000000, 7.33000000000, 7.38000000000, 7.54000000000, 7.49000000000, 7.45000000000, 7.62000000000, 7.34000000000, 7.42000000000, 7.38000000000, 7.59000000000, 7.40000000000, 7.34000000000, 7.30000000000, 7.39000000000, 7.42000000000, 7.34000000000, 7.55000000000, 7.34000000000, 7.34000000000, 7.44000000000, 7.35000000000, 7.53000000000, 7.45000000000, 7.46000000000, 7.47000000000, 7.39000000000, 7.30000000000, 7.43000000000, 7.38000000000, 7.44000000000, 7.34000000000, 7.69000000000, 7.61000000000, 7.34000000000, 7.42000000000, 7.48000000000, 7.38000000000, 7.34000000000, 7.36000000000, 7.35000000000, 7.33000000000, 7.46000000000, 7.38000000000, 7.48000000000, 7.46000000000, 7.42000000000, 7.42000000000, 7.38000000000, 7.42000000000, 7.36000000000, 7.35000000000, 7.36000000000, 7.43000000000, 7.48000000000, 7.39000000000, 7.61000000000, 7.44000000000, 7.46000000000, 7.45000000000, 7.41000000000]
# # j: 잔류염
# zList = [0.65000000000, 0.53000000000, 0.60000000000, 0.71000000000, 0.56000000000, 0.56000000000, 0.51000000000, 0.59000000000, 1.16000000000, 1.06000000000, 1.12000000000, 1.09000000000, 0.69000000000, 0.58000000000, 0.11000000000, 0.59000000000, 0.65000000000, 1.08000000000, 0.71000000000, 0.70000000000, 0.71000000000, 0.71000000000, 0.72000000000, 0.65000000000, 0.62000000000, 0.72000000000, 0.70000000000, 1.06000000000, 0.45000000000, 1.14000000000, 1.08000000000, 0.37000000000, 0.65000000000, 0.59000000000, 0.63000000000, 1.10000000000, 0.57000000000, 0.59000000000, 0.74000000000, 0.69000000000, 1.08000000000, 0.70000000000, 0.65000000000, 0.59000000000, 0.46000000000, 0.45000000000, 0.56000000000, 0.56000000000, 0.57000000000, 0.37000000000, 1.10000000000, 0.63000000000, 0.35000000000, 0.63000000000, 0.65000000000, 0.65000000000, 0.49000000000, 0.73000000000, 1.04000000000, 0.54000000000, 0.53000000000, 1.12000000000, 1.05000000000, 0.65000000000, 0.69000000000, 0.64000000000, 0.65000000000, 0.73000000000, 0.73000000000, 0.63000000000, 0.63000000000, 0.64000000000, 0.51000000000, 0.65000000000, 0.53000000000, 0.57000000000, 0.54000000000, 0.34000000000, 0.63000000000, 0.54000000000, 1.13000000000, 0.54000000000, 0.57000000000, 0.62000000000, 0.62000000000, 0.62000000000, 1.07000000000, 1.04000000000, 1.12000000000, 1.13000000000, 1.14000000000, 0.59000000000, 0.70000000000, 0.59000000000, 0.68000000000, 0.57000000000, 0.69000000000, 0.63000000000, 1.06000000000, 1.09000000000, 0.45000000000, 1.12000000000, 1.09000000000, 1.16000000000, 1.04000000000, 0.64000000000, 1.14000000000, 0.54000000000, 0.53000000000, 0.49000000000, 0.33000000000, 0.56000000000, 0.58000000000, 1.07000000000, 0.69000000000, 0.48000000000, 0.70000000000, 1.10000000000, 0.31000000000, 1.08000000000, 0.63000000000, 0.71000000000, 1.06000000000, 1.04000000000, 1.01000000000, 0.47000000000, 1.04000000000, 0.49000000000, 0.45000000000, 0.45000000000, 0.53000000000, 0.33000000000, 0.59000000000, 0.38000000000, 1.06000000000, 0.47000000000, 0.43000000000, 1.16000000000, 0.39000000000, 0.45000000000, 0.56000000000, 0.48000000000, 0.69000000000, 0.47000000000, 0.51000000000, 0.63000000000, 1.14000000000, 0.58000000000, 1.14000000000, 0.53000000000, 0.58000000000, 0.61000000000, 0.65000000000, 0.63000000000, 0.57000000000, 0.71000000000, 0.43000000000, 0.62000000000, 0.63000000000, 1.13000000000, 0.73000000000, 0.63000000000, 0.65000000000, 1.02000000000, 0.39000000000, 1.03000000000, 0.45000000000, 0.74000000000, 0.87000000000, 0.67000000000, 0.52000000000, 0.50000000000, 0.60000000000, 0.56000000000, 0.56000000000, 0.53000000000, 1.09000000000, 1.07000000000, 0.65000000000, 0.50000000000, 0.58000000000, 0.57000000000, 0.53000000000, 0.54000000000, 0.37000000000, 0.65000000000, 0.59000000000, 0.47000000000, 1.04000000000, 0.64000000000, 0.51000000000, 1.13000000000, 0.47000000000, 0.49000000000, 0.43000000000, 0.43000000000, 0.43000000000, 0.47000000000, 1.12000000000, 0.51000000000, 0.45000000000, 0.46000000000, 0.38000000000, 0.63000000000, 0.45000000000, 0.43000000000, 0.43000000000, 0.45000000000, 0.43000000000, 0.45000000000, 0.48000000000, 0.42000000000, 0.46000000000, 1.08000000000, 0.53000000000, 0.48000000000, 0.46000000000, 0.45000000000, 0.46000000000, 0.44000000000, 0.46000000000, 0.46000000000, 0.46000000000, 0.47000000000, 0.47000000000, 0.45000000000, 0.47000000000, 0.47000000000, 0.45000000000, 0.42000000000, 0.51000000000, 0.41000000000, 0.53000000000, 0.48000000000, 0.43000000000, 0.45000000000, 0.47000000000, 0.47000000000, 0.47000000000, 0.47000000000, 0.46000000000, 0.49000000000, 0.46000000000, 0.45000000000, 0.46000000000, 0.43000000000, 0.52000000000, 0.51000000000, 0.52000000000, 0.44000000000, 0.42000000000, 0.43000000000, 0.48000000000, 0.43000000000, 0.48000000000, 0.51000000000, 0.55000000000, 0.53000000000, 0.51000000000, 0.45000000000, 0.50000000000, 1.22000000000, 0.50000000000, 0.43000000000, 0.54000000000, 0.55000000000, 0.52000000000, 0.54000000000, 0.51000000000, 0.56000000000, 0.37000000000, 0.72000000000, 0.56000000000, 0.70000000000, 0.55000000000, 0.50000000000, 1.04000000000, 1.08000000000, 0.53000000000, 0.48000000000, 0.53000000000, 0.49000000000, 0.53000000000, 0.45000000000, 0.46000000000, 0.43000000000, 0.43000000000, 1.14000000000, 0.46000000000, 0.46000000000, 0.48000000000, 0.46000000000, 0.46000000000, 0.59000000000, 1.14000000000, 0.53000000000, 0.52000000000, 0.62000000000, 1.13000000000, 0.70000000000, 0.56000000000, 0.64000000000, 0.53000000000, 0.48000000000, 0.51000000000, 0.65000000000, 0.70000000000, 0.50000000000, 0.53000000000, 0.48000000000, 0.54000000000, 0.51000000000, 0.38000000000, 0.51000000000, 0.57000000000, 0.33000000000, 0.48000000000, 0.35000000000, 0.48000000000, 0.45000000000, 0.72000000000, 0.47000000000, 0.47000000000, 0.52000000000, 0.42000000000, 0.63000000000, 0.51000000000, 0.56000000000, 0.47000000000, 0.53000000000, 0.50000000000, 0.65000000000, 0.51000000000, 0.45000000000, 0.45000000000, 0.63000000000, 0.45000000000, 0.51000000000, 0.59000000000, 0.72000000000, 0.36000000000, 0.37000000000, 0.51000000000, 0.39000000000, 0.37000000000, 0.50000000000, 0.65000000000, 0.65000000000, 1.04000000000, 0.45000000000, 1.05000000000, 0.51000000000, 0.36000000000, 0.56000000000, 0.52000000000, 0.49000000000, 0.72000000000, 0.57000000000, 0.58000000000, 1.07000000000, 1.06000000000, 0.69000000000, 1.15000000000, 1.07000000000, 1.08000000000, 0.65000000000, 0.55000000000, 1.08000000000, 1.06000000000, 0.44000000000, 0.51000000000, 1.05000000000, 0.70000000000, 1.05000000000, 0.58000000000, 0.63000000000, 0.72000000000, 0.68000000000, 0.71000000000, 0.69000000000, 0.58000000000, 0.46000000000, 0.53000000000, 0.72000000000, 1.02000000000, 1.12000000000, 1.03000000000, 1.08000000000, 0.65000000000, 1.03000000000, 0.52000000000, 0.71000000000, 0.62000000000, 0.71000000000, 0.46000000000, 0.68000000000, 1.12000000000, 0.53000000000, 0.55000000000, 0.64000000000, 1.09000000000, 1.02000000000, 0.33000000000, 0.35000000000, 0.36000000000, 0.38000000000, 0.45000000000, 0.51000000000, 0.49000000000, 0.48000000000, 0.63000000000, 0.57000000000, 0.55000000000, 0.36000000000, 1.12000000000, 0.42000000000, 0.63000000000, 0.63000000000, 1.06000000000, 0.70000000000, 0.51000000000, 0.53000000000, 1.06000000000, 0.46000000000, 0.65000000000]

x = np.array(xList, float)
y = np.array(yList, float)
z = np.array(zList, float)

## 관측 데이터 시각화
# fig = plt.figure(figsize=(8, 8))
# fig.set_facecolor('white')
# ax = fig.add_subplot()
# ax.scatter(x, y, color='k', alpha=0.5, s=10)
# plt.show()


## 관측된 데이터를 이용하여 격자 데이터 생성
grid_size = 100
x_range = np.linspace(np.max(x), np.min(x), grid_size)  ## x 범위
y_range = np.linspace(np.max(y), np.min(y), grid_size)  ## y 범위
points = np.c_[x, y]
X, Y = np.meshgrid(x_range, y_range)  ## XY 격자 데이터

method_list = ['nearest', 'linear', 'cubic']
# method_list = ['cubic']
for i, method in enumerate(method_list):
    Z = griddata(points, z, (X, Y), method=method)  ## Z 격자 데이터

    fig = plt.figure(figsize=(8, 8))
    fig.set_facecolor('white')
    ax = fig.add_subplot()
    contour1 = ax.contour(X, Y, Z, levels=10, colors='k', linewidths=1, linestyles='--')  ## 등고선
    contour2 = ax.contourf(X, Y, Z, levels=256, cmap='jet')

    ax.clabel(contour1, contour1.levels, inline=True)  ## contour 라벨
    fig.colorbar(contour2, shrink=0.5)  ## 컬러바 크기 축소 shrink

    ax.scatter(x, y, color='k', alpha=0.5, s=10)

plt.show()
